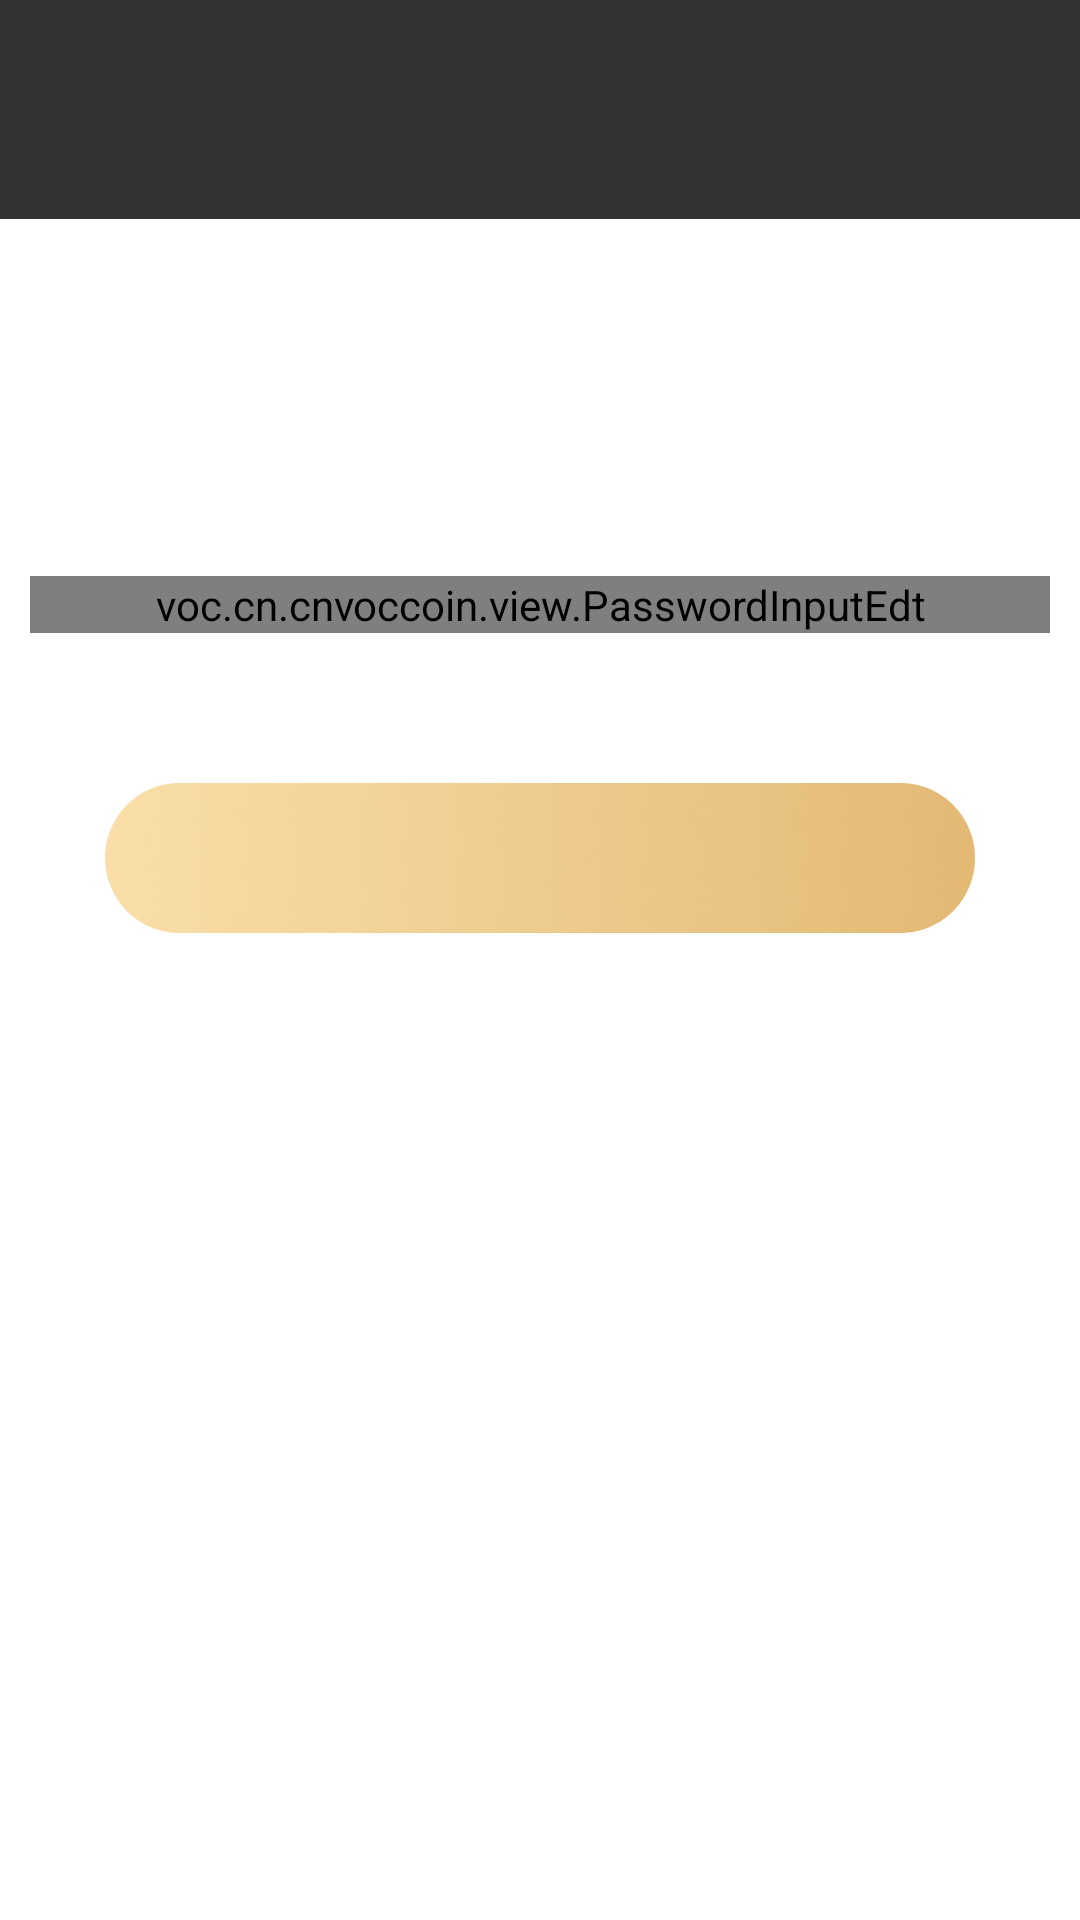

Reconstruct the res/layout file that produces this screen, plus the resources it refers to.
<!-- AndroidManifest.xml: application theme android:Theme.NoTitleBar -->
<!-- res/layout/activity_set_pwd.xml -->
<?xml version="1.0" encoding="utf-8"?>
<RelativeLayout xmlns:android="http://schemas.android.com/apk/res/android"
    xmlns:app="http://schemas.android.com/apk/res-auto"
    android:layout_width="match_parent"
    android:layout_height="match_parent"
    android:background="@color/white"
    >
    <LinearLayout
        android:orientation="vertical"
        android:layout_width="match_parent"
        android:layout_height="match_parent">
    <View
        android:background="@color/color_zichan3"
        android:fitsSystemWindows="true"
        android:layout_width="match_parent"
        android:layout_height="23dp"/>
    <include
        layout="@layout/base_title"/>

    <TextView
        android:id="@+id/tv_pwd"
        android:layout_width="wrap_content"
        android:layout_height="wrap_content"
        android:textColor="@color/chong_zhi"
        android:layout_marginTop="70dip"
        android:layout_gravity="center_horizontal"/>

    <voc.cn.cnvoccoin.view.PasswordInputEdt
        android:id="@+id/edt"
        android:layout_width="match_parent"
        android:layout_height="wrap_content"
        android:layout_marginLeft="10dip"
        android:layout_marginRight="10dip"
        app:rectChooseColor="@color/pwd"
        app:rectNormalColor="@color/color_gray"
        app:textColor="@color/chong_zhi2"
        app:txtSize="20dp"
        app:isPwd="false"
        app:rectStroke="1dip"
        android:layout_marginTop="30dip"/>

    <Button
        android:id="@+id/btn_next"
        android:layout_width="match_parent"
        android:layout_height="50dip"
        android:layout_marginTop="50dip"
        android:layout_marginLeft="35dip"
        android:layout_marginRight="35dip"
        android:background="@mipmap/anniu"
        android:textSize="16dip"
        />
    </LinearLayout>
    <ProgressBar
        android:id="@+id/processBasr"
        android:layout_width="wrap_content"
        android:layout_height="wrap_content"
        android:layout_centerInParent="true"
        android:visibility="gone"
        android:indeterminateTint="@color/color_c89158"
        />

</RelativeLayout>
<!-- res/layout/base_title.xml (included above) -->
<?xml version="1.0" encoding="utf-8"?>
<RelativeLayout xmlns:android="http://schemas.android.com/apk/res/android"
    xmlns:app="http://schemas.android.com/apk/res-auto"
    android:background="@color/color_zichan3"
    android:gravity="center_vertical"
    android:id="@+id/ll_title"
    android:layout_height="50dp"
    android:layout_width="match_parent"
    android:orientation="horizontal">

        <ImageView
            android:id="@+id/iv_back"
            android:layout_width="20dp"
            android:layout_height="20dp"
            android:layout_marginLeft="10dp"
            android:layout_alignParentLeft="true"
            android:layout_alignParentStart="true"
            android:layout_centerVertical="true"
            android:src="@mipmap/chongzhi" />

        <TextView
            android:id="@+id/title_name"
            android:gravity="center"
            android:layout_height="match_parent"
            android:layout_width="match_parent"
            android:textColor="@color/white"
            android:textSize="20sp" />
</RelativeLayout>
<!-- resources referenced by this layout -->
<resources>
  <color name="chong_zhi">#999999</color>
  <color name="chong_zhi2">#D1AD79</color>
  <color name="color_c89158">#C89158</color>
  <color name="color_gray">#F5F5F5</color>
  <color name="color_zichan3">#333333</color>
  <color name="pwd">#d1ad79</color>
  <color name="white">#fff</color>
  <!-- mipmap anniu: png bitmap (mipmap-xhdpi, 436572 bytes) -->
</resources>
